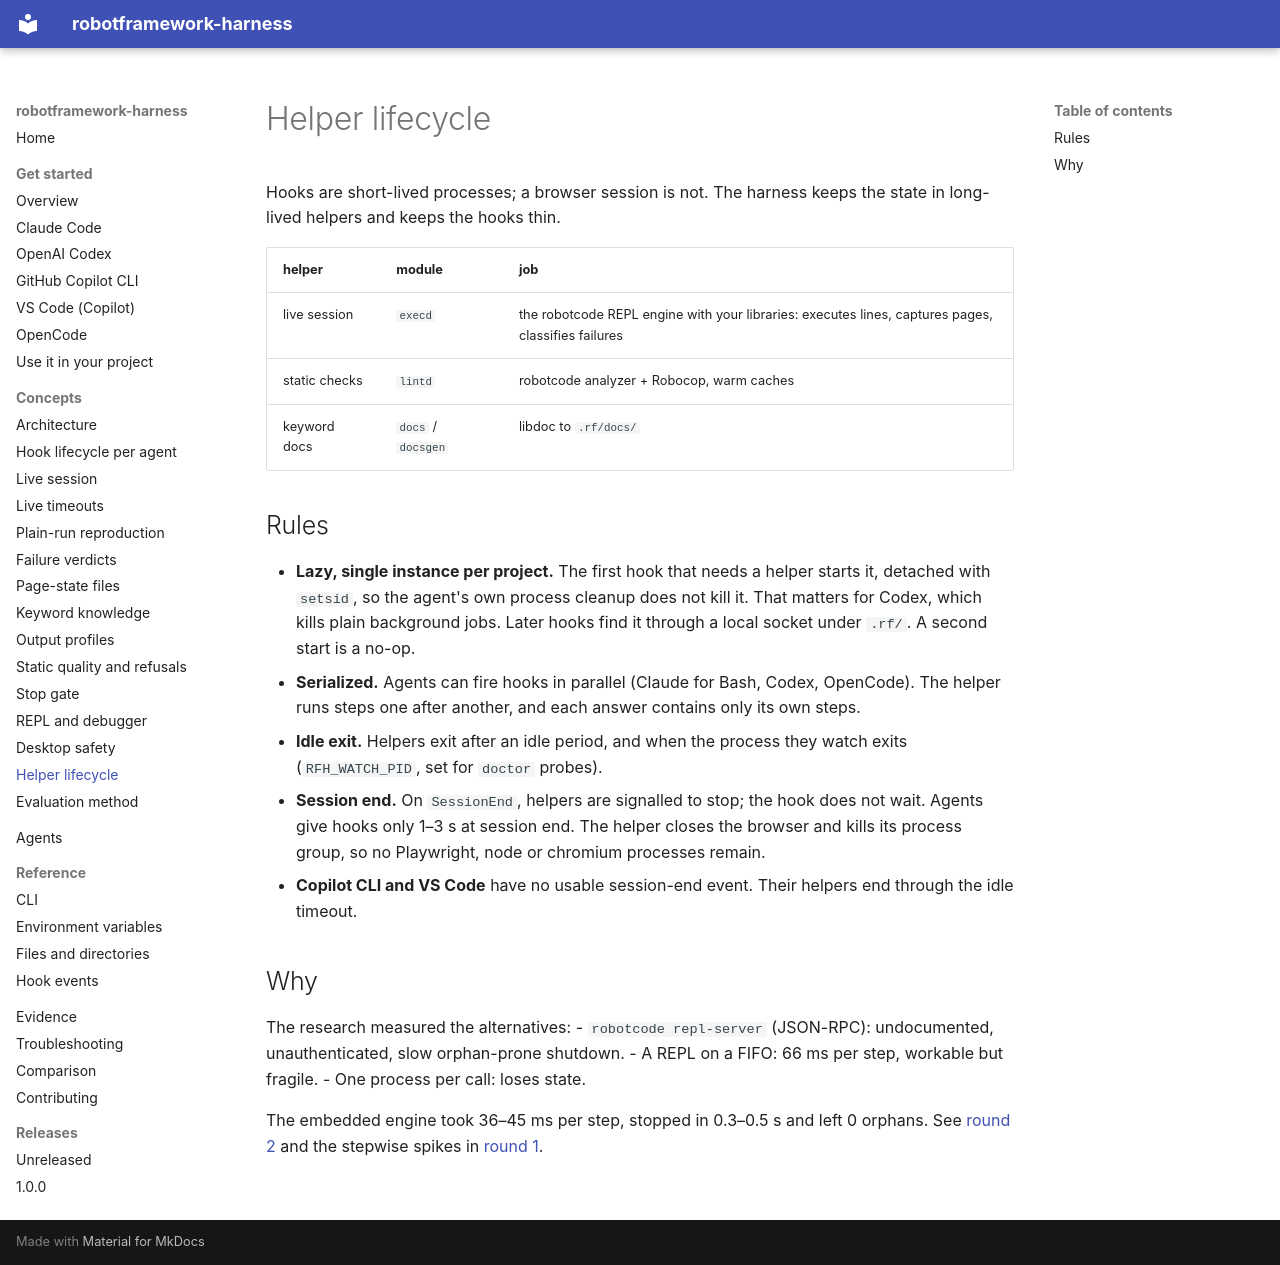

repository: manykarim/robotframework-harness · page: concepts/helper-lifecycle/index.html · generator: mkdocs

# Helper lifecycle

Hooks are short-lived processes; a browser session is not. The harness keeps the state in long-lived helpers and
keeps the hooks thin.

| helper | module | job |
|---|---|---|
| live session | `execd` | the robotcode REPL engine with your libraries: executes lines, captures pages, classifies failures |
| static checks | `lintd` | robotcode analyzer + Robocop, warm caches |
| keyword docs | `docs` / `docsgen` | libdoc to `.rf/docs/` |

## Rules

- **Lazy, single instance per project.** The first hook that needs a helper starts it, detached with `setsid`, so the
  agent's own process cleanup does not kill it. That matters for Codex, which kills plain background jobs. Later hooks
  find it through a local socket under `.rf/`. A second start is a no-op.
- **Serialized.** Agents can fire hooks in parallel (Claude for Bash, Codex, OpenCode). The helper runs steps one
  after another, and each answer contains only its own steps.
- **Idle exit.** Helpers exit after an idle period, and when the process they watch exits (`RFH_WATCH_PID`, set for
  `doctor` probes).
- **Session end.** On `SessionEnd`, helpers are signalled to stop; the hook does not wait. Agents give hooks only
  1–3 s at session end. The helper closes the browser and kills its process group, so no Playwright, node or chromium
  processes remain.
- **Copilot CLI and VS Code** have no usable session-end event. Their helpers end through the idle timeout.

## Why

The research measured the alternatives:
- `robotcode repl-server` (JSON-RPC): undocumented, unauthenticated, slow orphan-prone shutdown.
- A REPL on a FIFO: 66 ms per step, workable but fragile.
- One process per call: loses state.

The embedded engine took 36–45 ms per step, stopped in 0.3–0.5 s and left 0 orphans. See
[round 2](../../evidence/rounds/02-local-runtime/) and the stepwise spikes in
[round 1](../../evidence/rounds/01-capability-spikes/).
